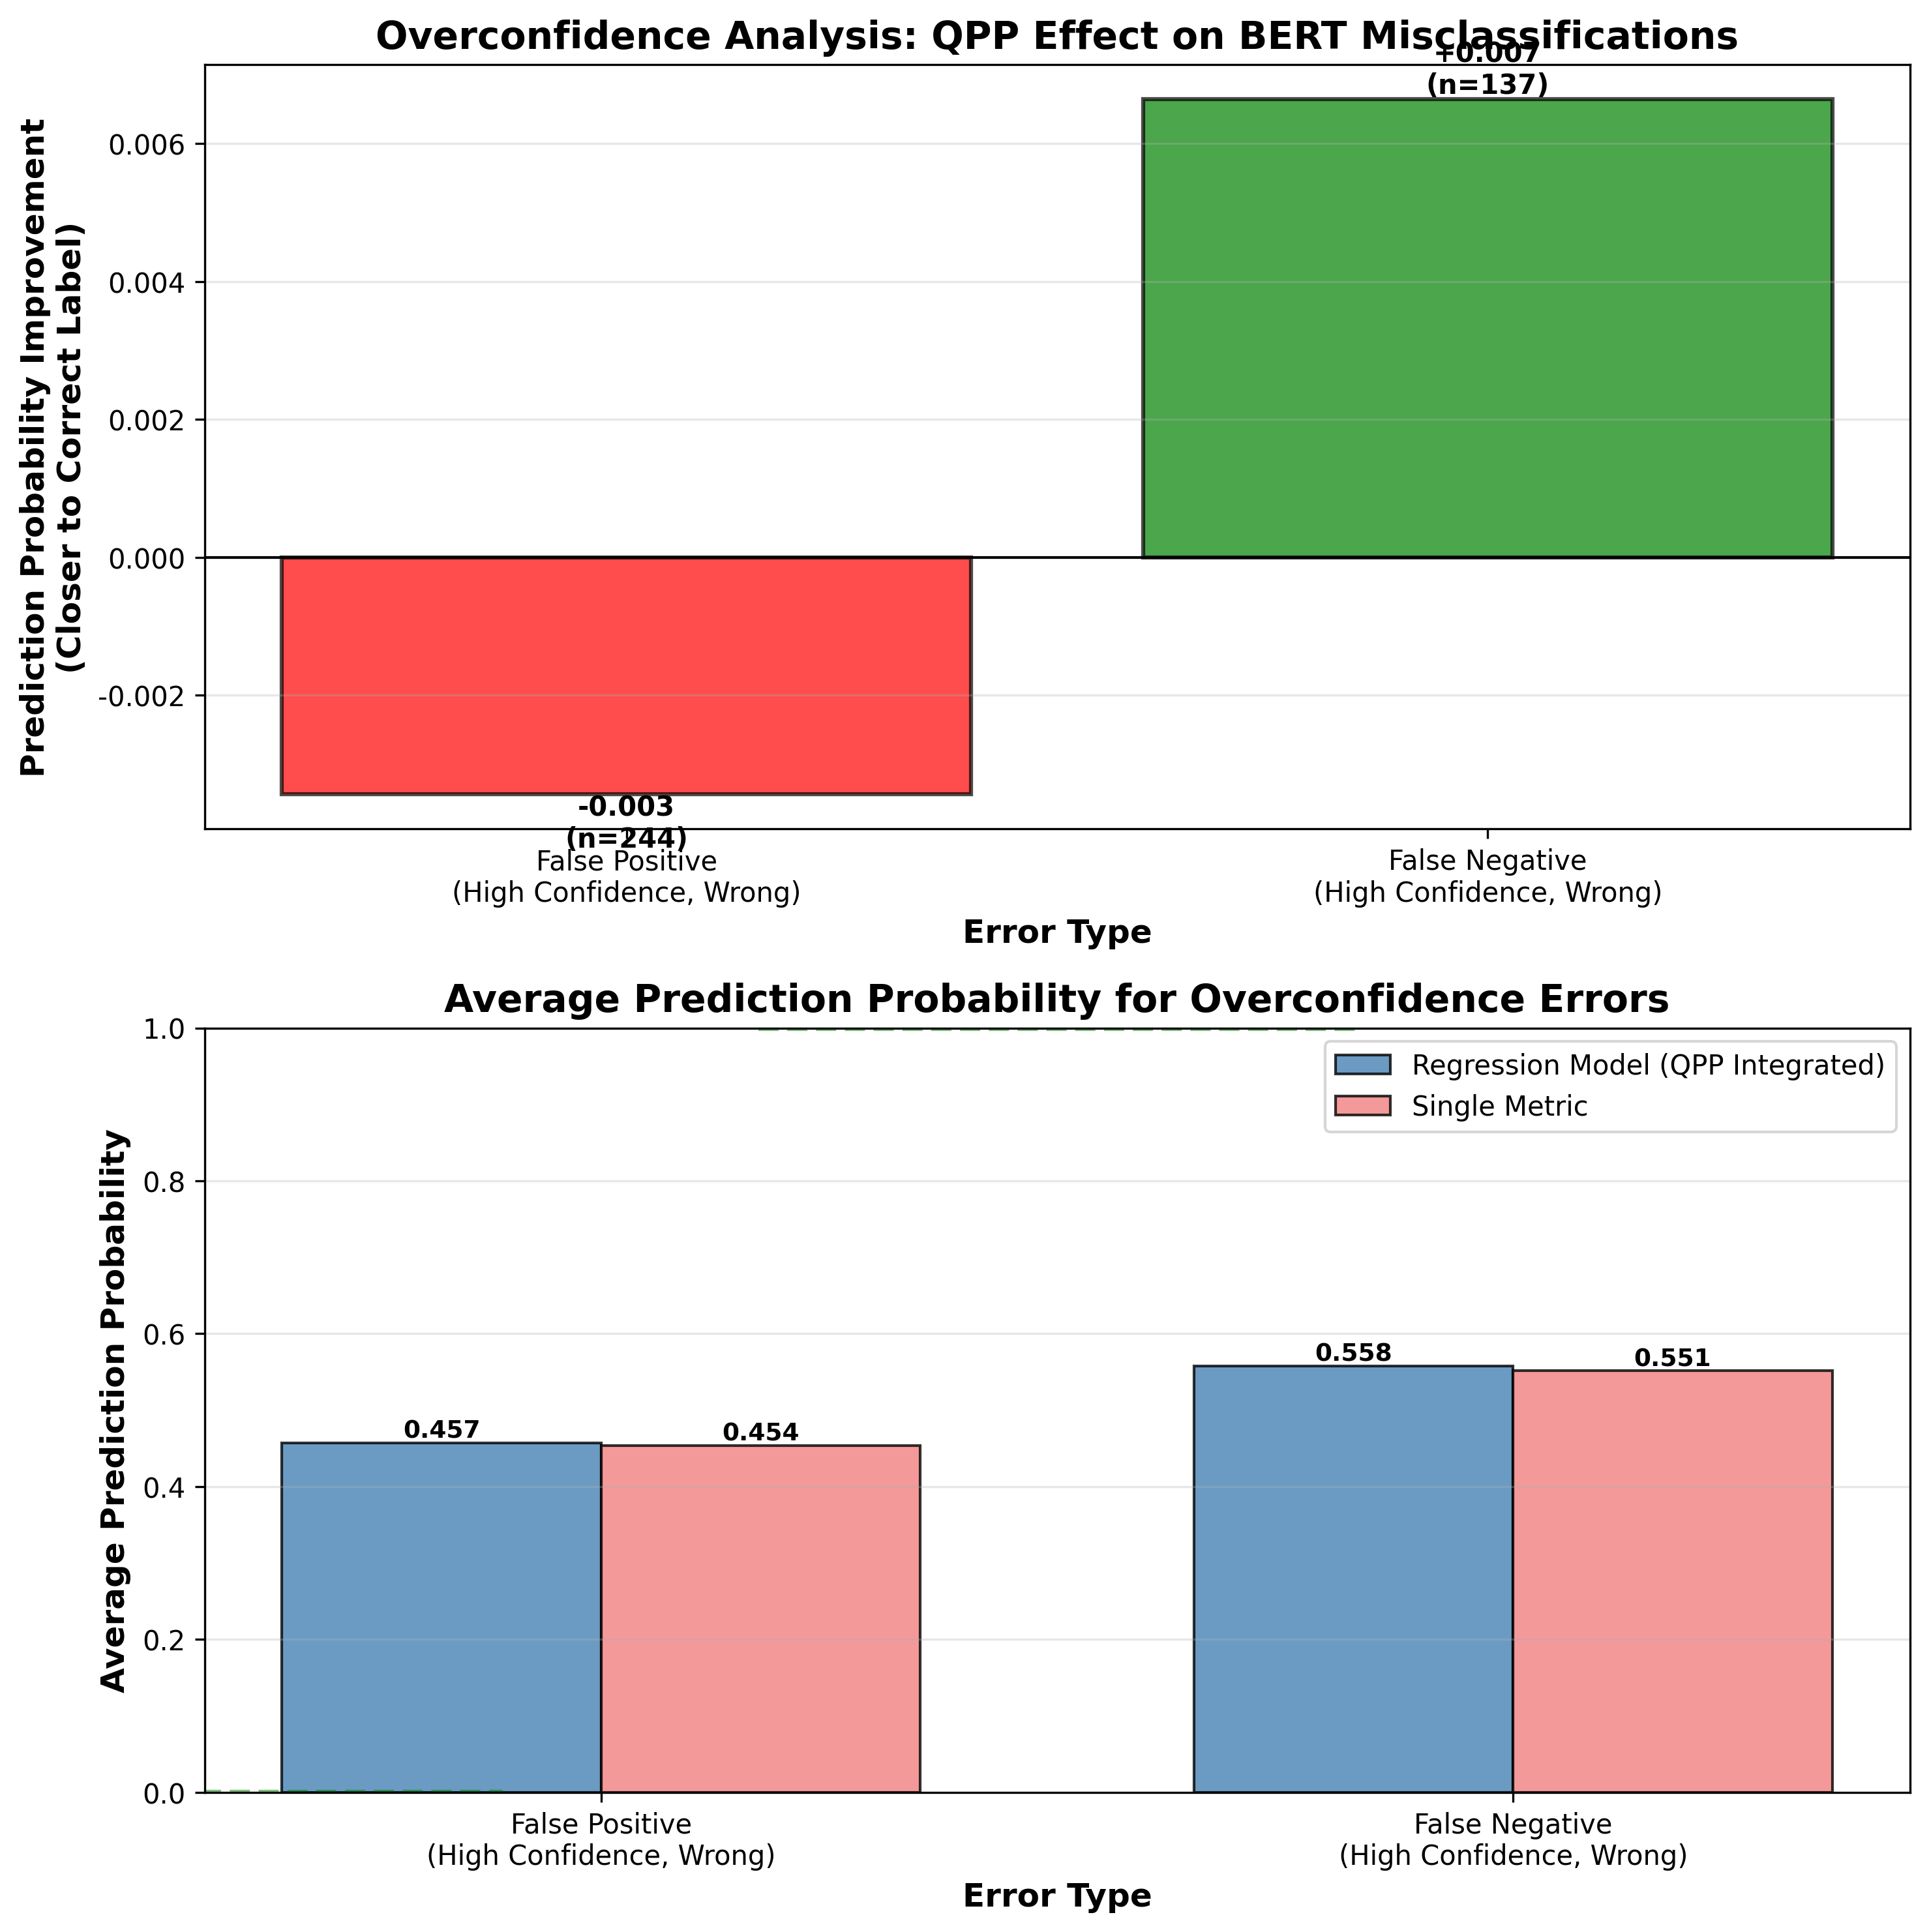

Data behind this chart, as committed beside it:
error_type, mean_regression, mean_single, std_regression, std_single, improvement, n_samples
False Positive, 0.4571, 0.4537, 0.1534, 0.1488, -0.003433, 244
False Negative, 0.5579, 0.5513, 0.1635, 0.1557, 0.006641, 137
